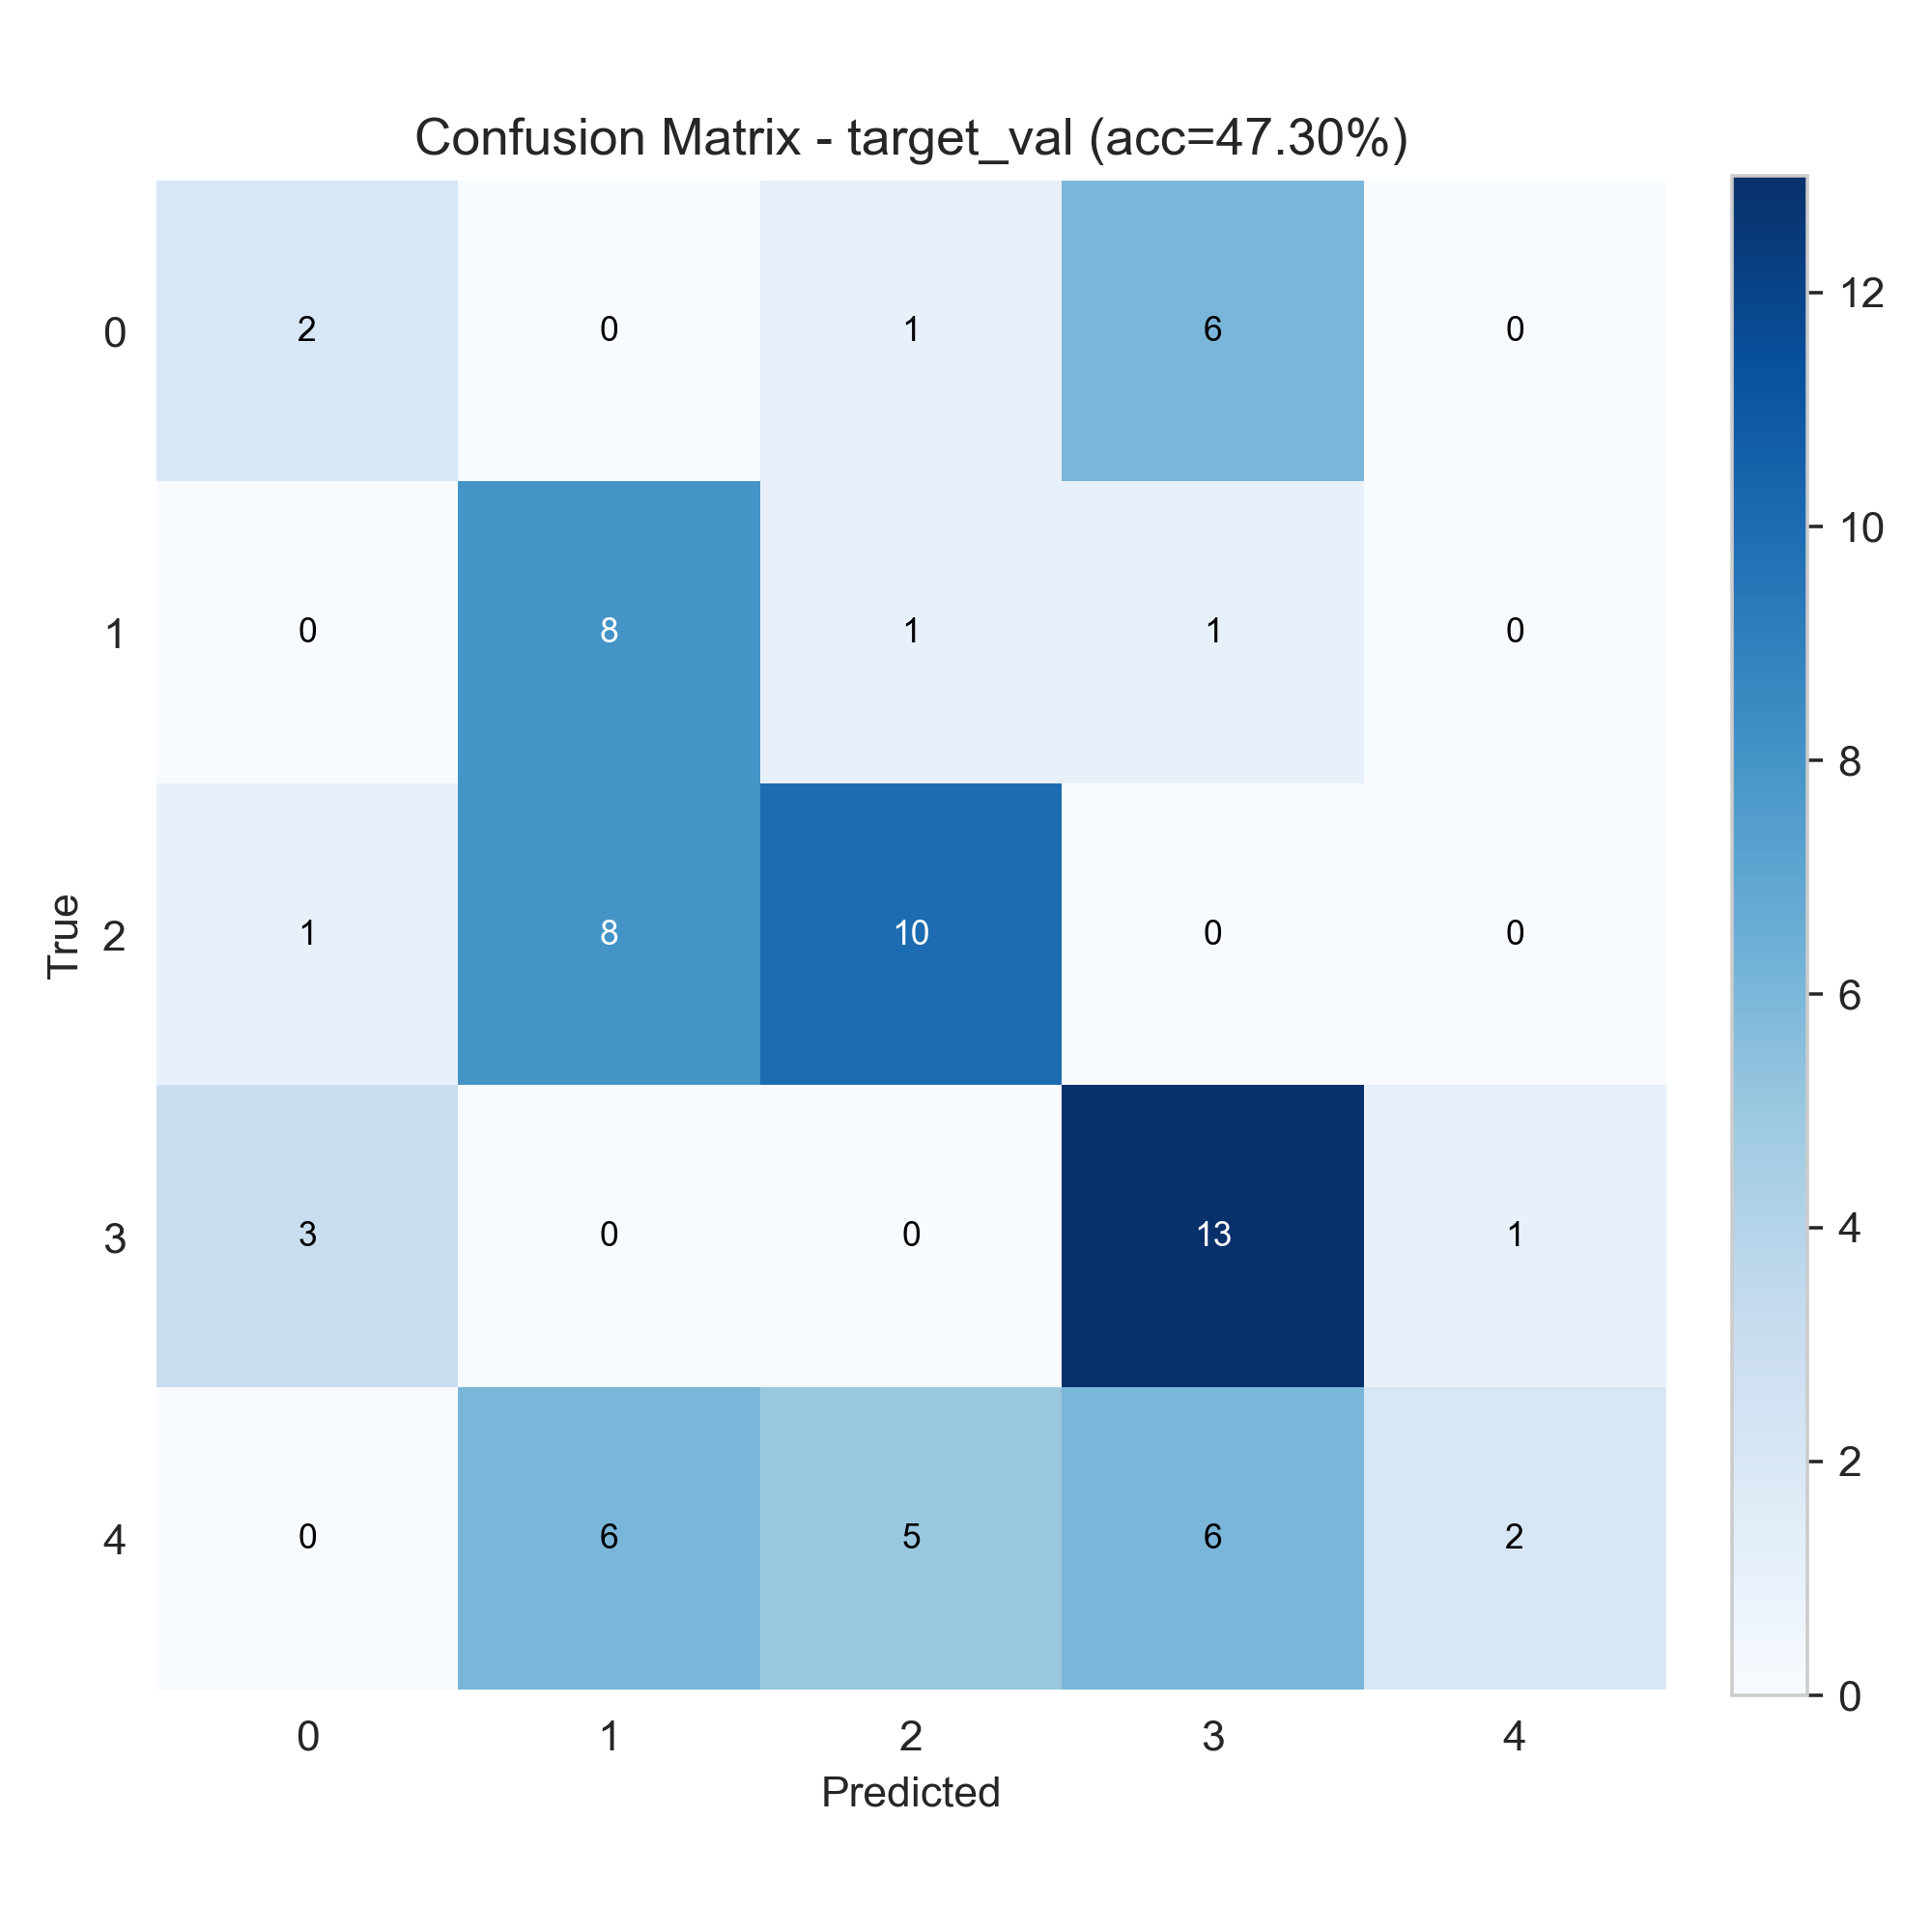

Values plotted in this chart, from the file beside it:
2, 0, 1, 6, 0
0, 8, 1, 1, 0
1, 8, 10, 0, 0
3, 0, 0, 13, 1
0, 6, 5, 6, 2
